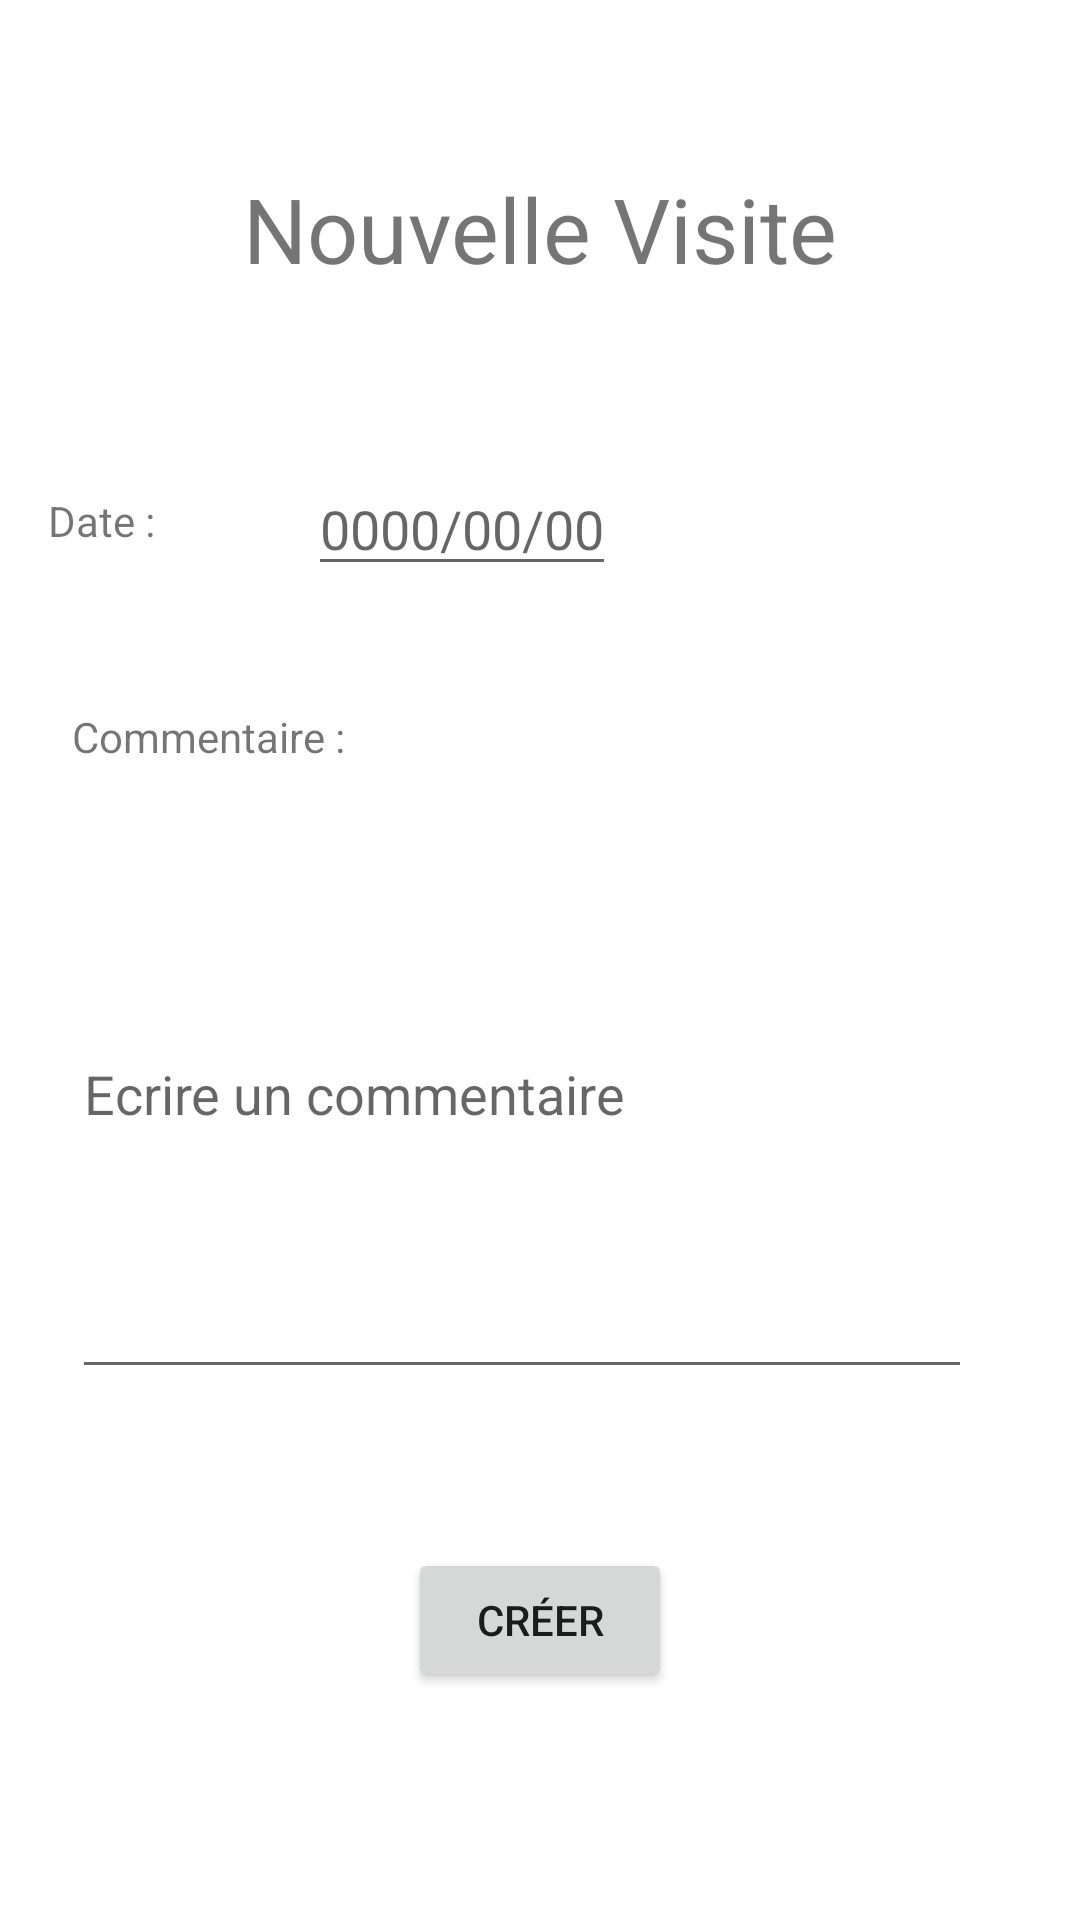

Layout XML and referenced resources for this Android screen:
<!-- AndroidManifest.xml: application theme Theme.GSBMobile -->
<!-- res/layout/activity_new_visit.xml -->
<?xml version="1.0" encoding="utf-8"?>
<androidx.constraintlayout.widget.ConstraintLayout xmlns:android="http://schemas.android.com/apk/res/android"
    xmlns:app="http://schemas.android.com/apk/res-auto"
    xmlns:tools="http://schemas.android.com/tools"
    android:layout_width="match_parent"
    android:layout_height="match_parent"
    tools:context=".NewVisitActivity">

    <TextView
        android:id="@+id/textView6"
        android:layout_width="wrap_content"
        android:layout_height="wrap_content"
        android:layout_marginTop="56dp"
        android:text="Nouvelle Visite"
        android:textSize="30sp"
        app:layout_constraintEnd_toEndOf="parent"
        app:layout_constraintStart_toStartOf="parent"
        app:layout_constraintTop_toTopOf="parent" />

    <TextView
        android:id="@+id/textView5"
        android:layout_width="wrap_content"
        android:layout_height="wrap_content"
        android:layout_marginStart="16dp"
        android:layout_marginTop="164dp"
        android:text="Date :"
        app:layout_constraintStart_toStartOf="parent"
        app:layout_constraintTop_toTopOf="parent" />

    <EditText
        android:id="@+id/etDate"
        android:layout_width="wrap_content"
        android:layout_height="wrap_content"
        android:hint="0000/00/00"
        android:inputType="date"
        app:layout_constraintBottom_toBottomOf="@+id/textView5"
        app:layout_constraintEnd_toEndOf="parent"
        app:layout_constraintHorizontal_bias="0.248"
        app:layout_constraintStart_toEndOf="@+id/textView5"
        app:layout_constraintTop_toTopOf="@+id/textView5"
        app:layout_constraintVertical_bias="0.461" />

    <TextView
        android:id="@+id/textView7"
        android:layout_width="wrap_content"
        android:layout_height="wrap_content"
        android:layout_marginStart="24dp"
        android:layout_marginTop="236dp"
        android:text="Commentaire :"
        app:layout_constraintStart_toStartOf="parent"
        app:layout_constraintTop_toTopOf="parent" />

    <EditText
        android:id="@+id/etComment"
        android:layout_width="300dp"
        android:layout_height="200dp"
        android:layout_marginStart="24dp"
        android:layout_marginTop="8dp"
        android:hint="Ecrire un commentaire"
        android:inputType="textImeMultiLine"
        app:layout_constraintStart_toStartOf="parent"
        app:layout_constraintTop_toBottomOf="@+id/textView7" />

    <Button
        android:id="@+id/btnCreate"
        android:layout_width="wrap_content"
        android:layout_height="wrap_content"
        android:layout_marginTop="516dp"
        android:text="Créer"
        app:layout_constraintEnd_toEndOf="parent"
        app:layout_constraintStart_toStartOf="parent"
        app:layout_constraintTop_toTopOf="parent" />

</androidx.constraintlayout.widget.ConstraintLayout>
<!-- resources referenced by this layout -->
<resources>
  <style name="Theme.GSBMobile" parent="Theme.MaterialComponents.DayNight.DarkActionBar">
          
          <item name="colorPrimary">@color/purple_500</item>
          <item name="colorPrimaryVariant">@color/purple_700</item>
          <item name="colorOnPrimary">@color/white</item>
          
          <item name="colorSecondary">@color/teal_200</item>
          <item name="colorSecondaryVariant">@color/teal_700</item>
          <item name="colorOnSecondary">@color/black</item>
          
          <item name="android:statusBarColor" tools:targetApi="l">?attr/colorPrimaryVariant</item>
          
      </style>
  <!-- not gathered from this repository: default colours our renderer supplied (Android Studio template values) -->
  <color name="purple_500">#FF6200EE</color>
  <color name="purple_700">#FF3700B3</color>
  <color name="teal_200">#FF03DAC5</color>
  <color name="teal_700">#FF018786</color>
  <color name="black">#FF000000</color>
  <color name="white">#FFFFFFFF</color>
</resources>
